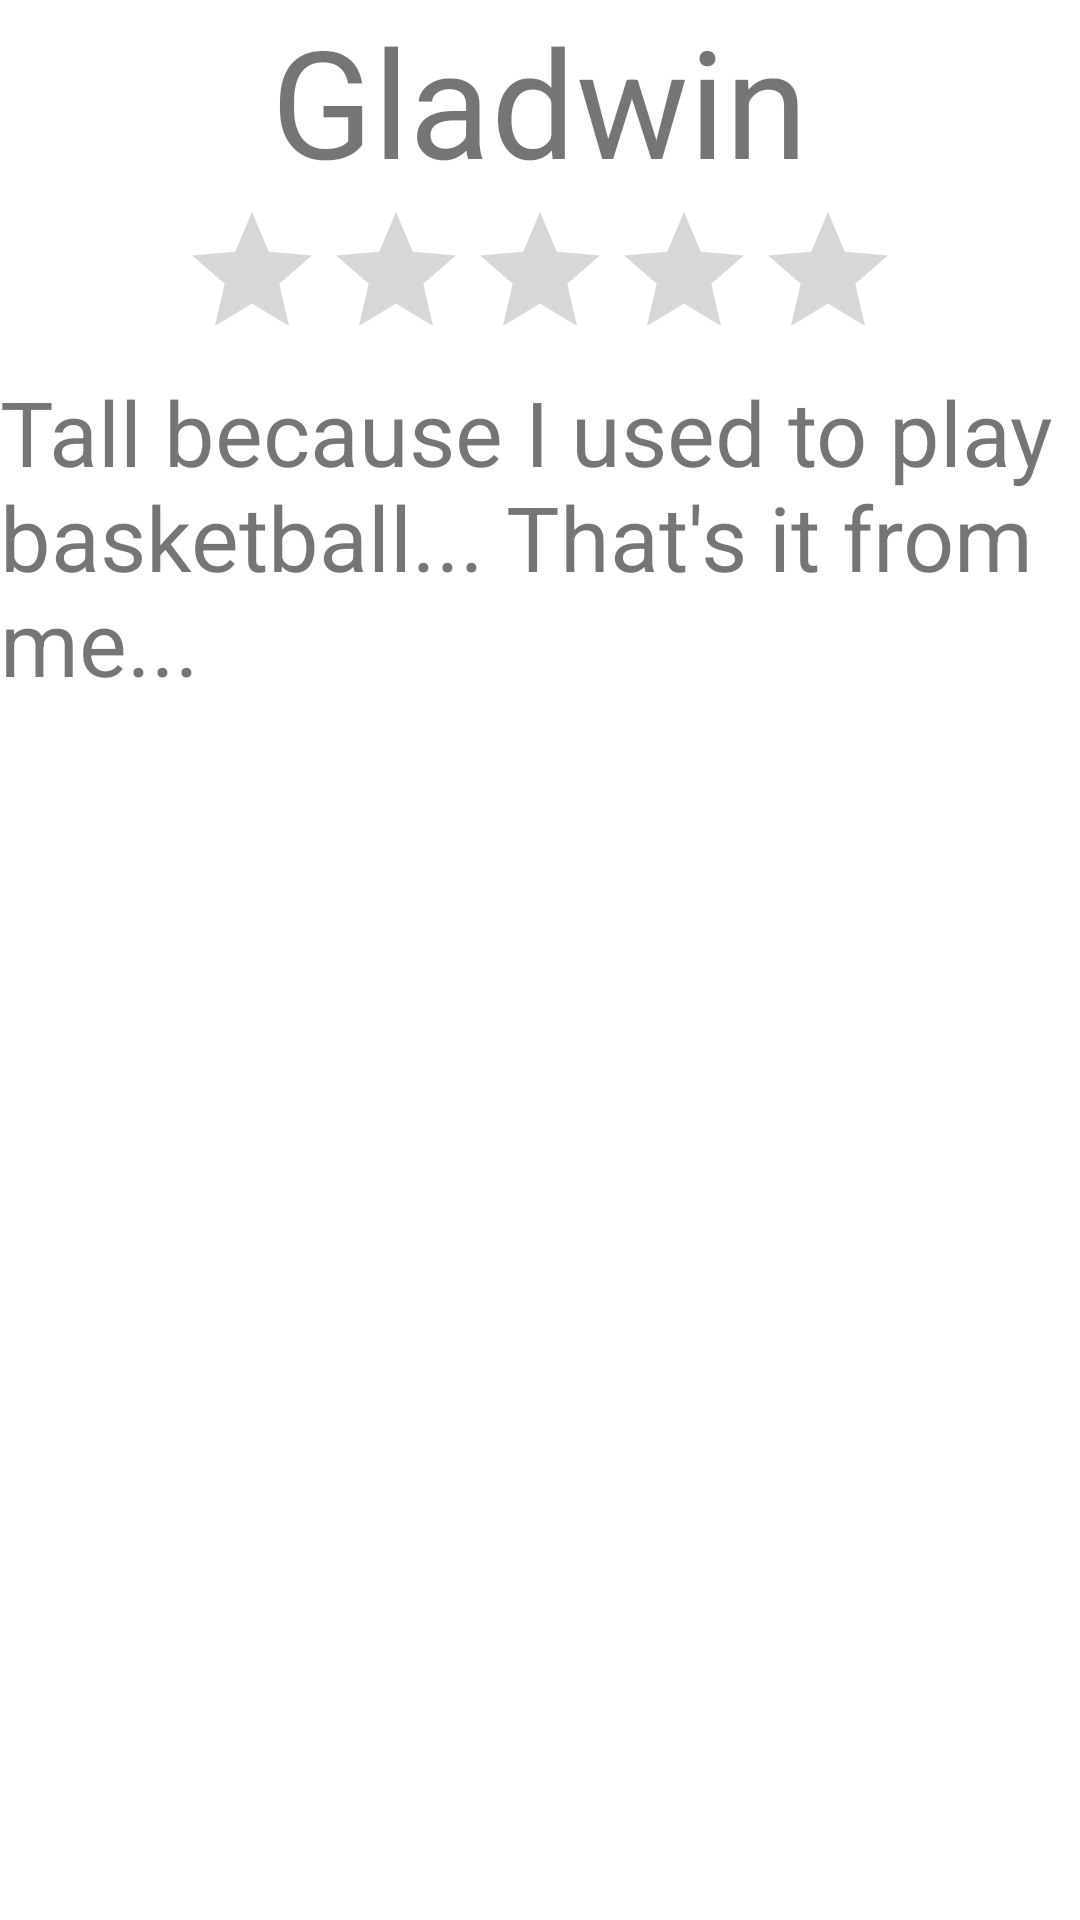

The Android layout XML behind this screen, and the referenced resources:
<!-- AndroidManifest.xml: application theme Theme.CS461Assignment3 -->
<!-- res/layout/activity_user_b.xml -->
<?xml version="1.0" encoding="utf-8"?>
<LinearLayout xmlns:android="http://schemas.android.com/apk/res/android"
    xmlns:app="http://schemas.android.com/apk/res-auto"
    xmlns:tools="http://schemas.android.com/tools"
    android:layout_width="match_parent"
    android:layout_height="match_parent"
    android:orientation="vertical"
    android:gravity="top|center"
    tools:context=".UserB">

    <TextView
        android:id="@+id/textView4"
        android:layout_width="wrap_content"
        android:layout_height="wrap_content"
        android:text="Gladwin"
        android:textSize="50dp"/>

    <ImageView
        android:src="@drawable/gladwin"
        android:layout_width="wrap_content"
        android:layout_height="wrap_content"/>

    <RatingBar
        android:layout_width="wrap_content"
        android:layout_height="wrap_content"
        android:numStars="5"/>

    <TextView
        android:id="@+id/textView5"
        android:layout_width="wrap_content"
        android:layout_height="wrap_content"
        android:text="Tall because I used to play basketball... That's it from me..."
        android:textSize="30sp"/>

</LinearLayout>
<!-- resources referenced by this layout -->
<resources>
  <style name="Theme.CS461Assignment3" parent="Theme.MaterialComponents.DayNight.DarkActionBar">
          
          <item name="colorPrimary">@color/purple_500</item>
          <item name="colorPrimaryVariant">@color/purple_700</item>
          <item name="colorOnPrimary">@color/white</item>
          
          <item name="colorSecondary">@color/teal_200</item>
          <item name="colorSecondaryVariant">@color/teal_700</item>
          <item name="colorOnSecondary">@color/black</item>
          
          <item name="android:statusBarColor" tools:targetApi="l">?attr/colorPrimaryVariant</item>
          
      </style>
  <!-- not gathered from this repository: default colours our renderer supplied (Android Studio template values) -->
  <color name="purple_500">#FF6200EE</color>
  <color name="purple_700">#FF3700B3</color>
  <color name="teal_200">#FF03DAC5</color>
  <color name="teal_700">#FF018786</color>
  <color name="black">#FF000000</color>
  <color name="white">#FFFFFFFF</color>
</resources>
